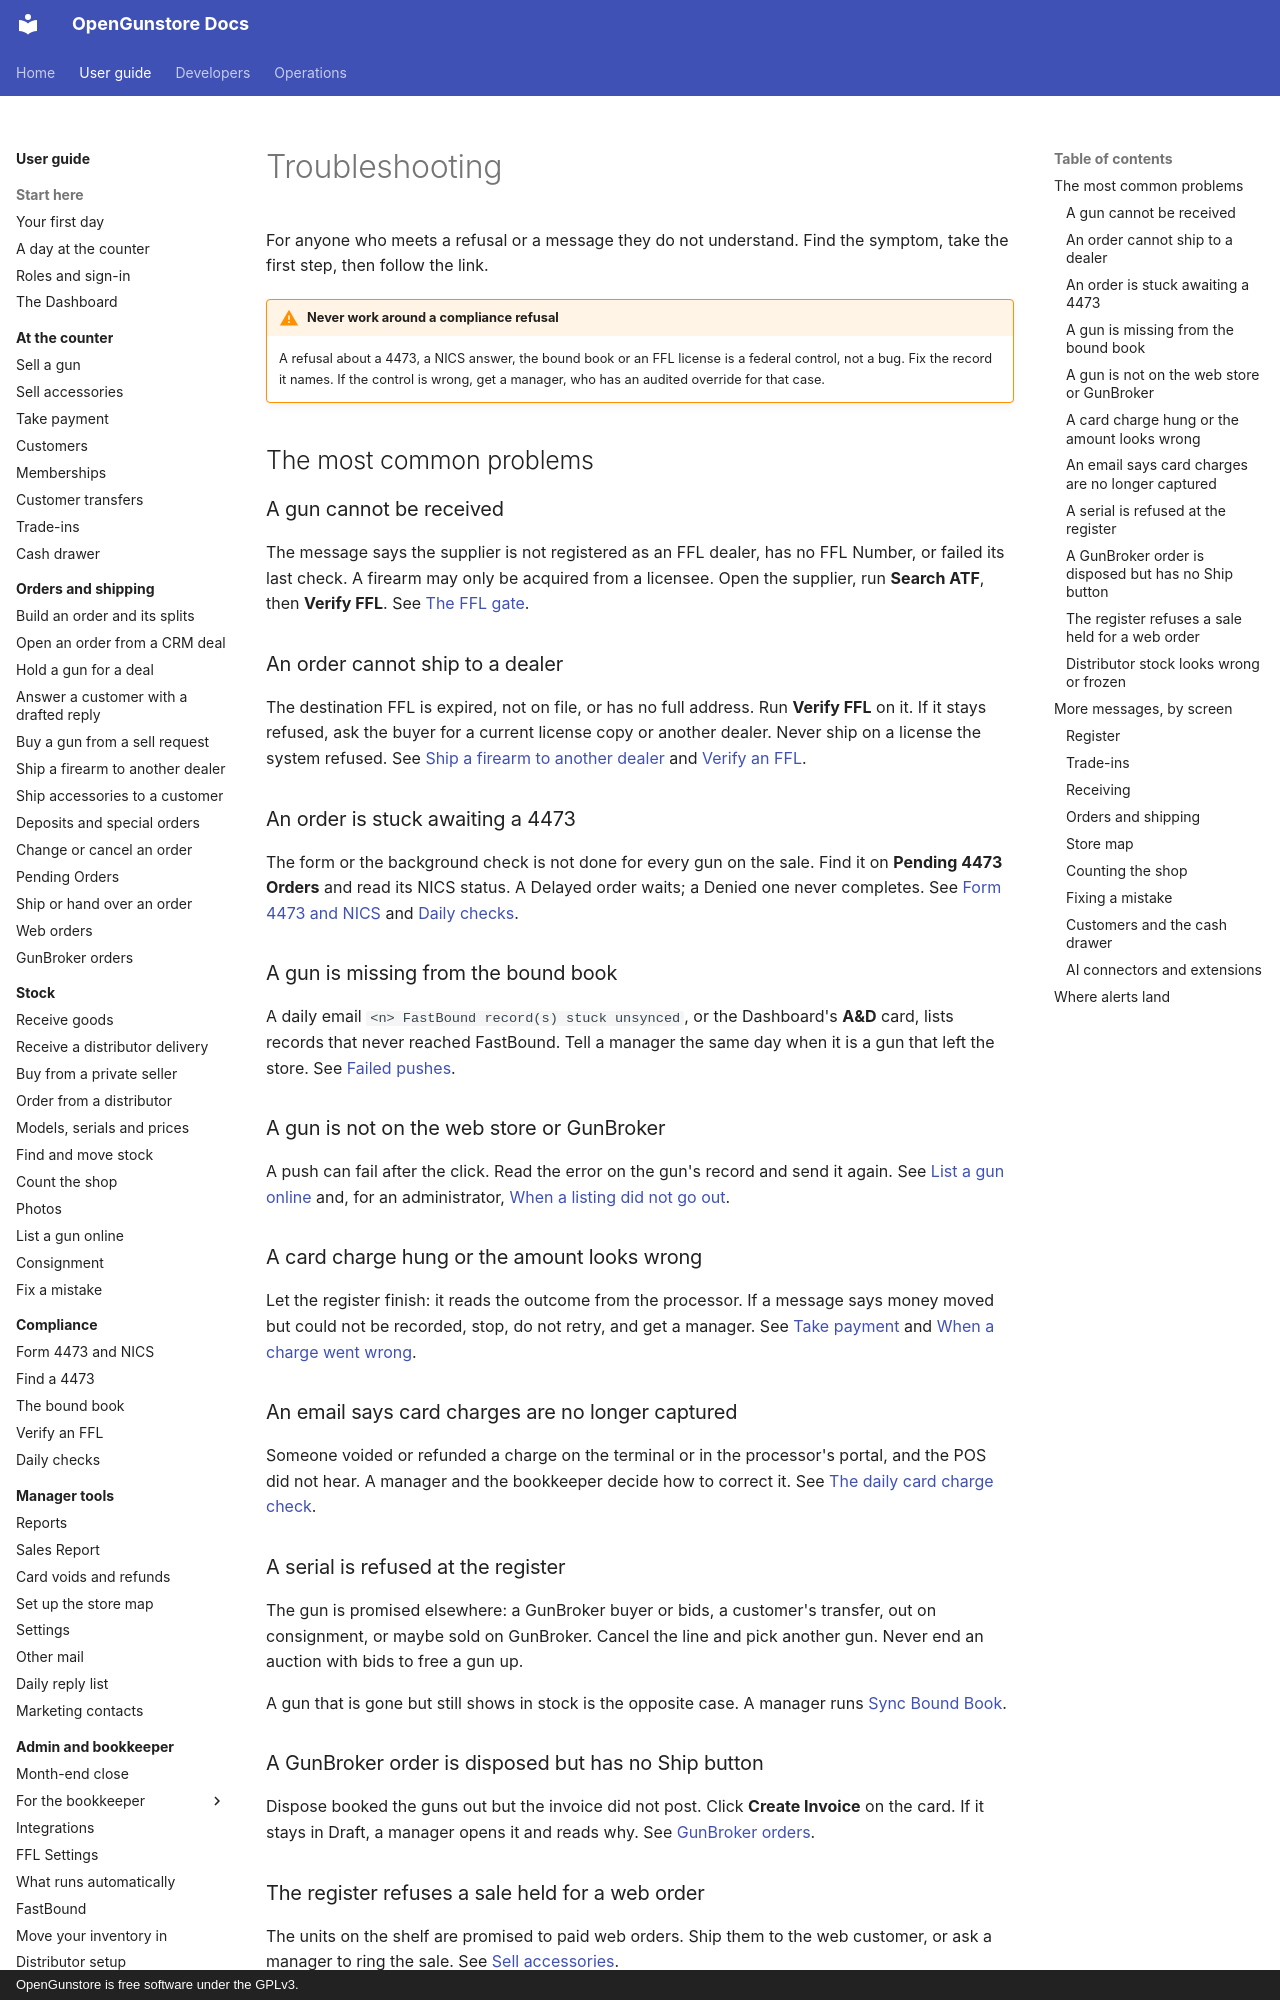

repository: Old-Steel-Arsenal/opengunstore · page: guide/help/troubleshooting/index.html · generator: mkdocs · copyright: OpenGunstore is free software under the GPLv3.

# Troubleshooting

For anyone who meets a refusal or a message they do not understand. Find the symptom, take the first step, then follow the link.

!!! warning "Never work around a compliance refusal"
    A refusal about a 4473, a NICS answer, the bound book or an FFL license is a federal control, not a bug. Fix the record it names. If the control is wrong, get a manager, who has an audited override for that case.

## The most common problems

### A gun cannot be received

The message says the supplier is not registered as an FFL dealer, has no FFL Number, or failed its last check. A firearm may only be acquired from a licensee. Open the supplier, run **Search ATF**, then **Verify FFL**. See [The FFL gate](../stock/receive-goods.md#the-ffl-gate).

### An order cannot ship to a dealer

The destination FFL is expired, not on file, or has no full address. Run **Verify FFL** on it. If it stays refused, ask the buyer for a current license copy or another dealer. Never ship on a license the system refused. See [Ship a firearm to another dealer](../orders/ship-to-dealer.md) and [Verify an FFL](../compliance/ffl-verification.md).

### An order is stuck awaiting a 4473

The form or the background check is not done for every gun on the sale. Find it on **Pending 4473 Orders** and read its NICS status. A Delayed order waits; a Denied one never completes. See [Form 4473 and NICS](../compliance/4473.md) and [Daily checks](../compliance/daily-checks.md#1-pending-4473-orders).

### A gun is missing from the bound book

A daily email `<n> FastBound record(s) stuck unsynced`, or the Dashboard's **A&D** card, lists records that never reached FastBound. Tell a manager the same day when it is a gun that left the store. See [Failed pushes](../admin/fastbound.md#failed-pushes).

### A gun is not on the web store or GunBroker

A push can fail after the click. Read the error on the gun's record and send it again. See [List a gun online](../stock/list-online.md) and, for an administrator, [When a listing did not go out](../admin/online-channels.md#when-a-listing-did-not-go-out).

### A card charge hung or the amount looks wrong

Let the register finish: it reads the outcome from the processor. If a message says money moved but could not be recorded, stop, do not retry, and get a manager. See [Take payment](../counter/payments.md) and [When a charge went wrong](../manager/card-refunds.md#when-a-charge-went-wrong).

### An email says card charges are no longer captured

Someone voided or refunded a charge on the terminal or in the processor's portal, and the POS did not hear. A manager and the bookkeeper decide how to correct it. See [The daily card charge check](../manager/card-refunds.md#the-daily-card-charge-check).

### A serial is refused at the register

The gun is promised elsewhere: a GunBroker buyer or bids, a customer's transfer, out on consignment, or maybe sold on GunBroker. Cancel the line and pick another gun. Never end an auction with bids to free a gun up.

A gun that is gone but still shows in stock is the opposite case. A manager runs [Sync Bound Book](../admin/fastbound.md#sync-bound-book).
